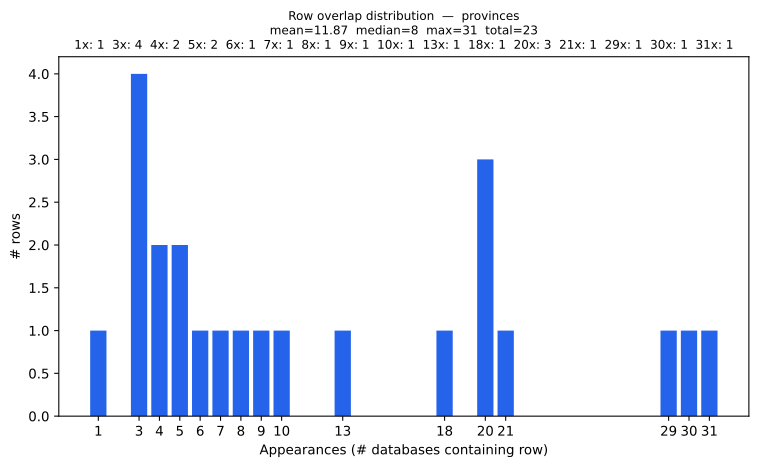

The table this chart was drawn from, first rows:
overlap_count, rows
1, 1
3, 4
4, 2
5, 2
6, 1
7, 1
8, 1
9, 1
10, 1
13, 1
18, 1
20, 3
21, 1
29, 1
30, 1
31, 1
